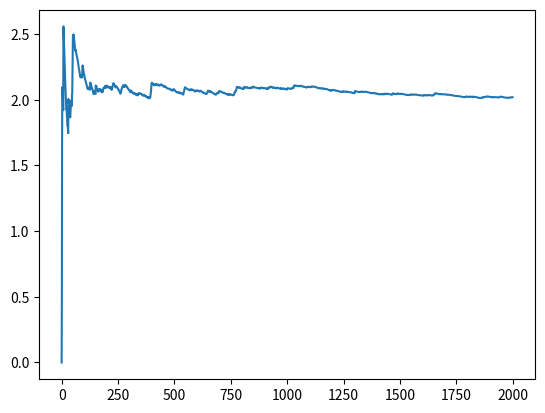

Write Python code to recreate this figure.
# -*- coding: utf-8 -*-
"""
Created on Thu Nov 22 01:19:14 2018

[redacted]
"""

import numpy as np
import matplotlib.pyplot as plt
(p,n,x)=0.5,2,1
seta=[]
setb=[]
def gibbs(p,n,x):
    x=np.random.binomial(n,p)
    p=np.random.beta(x+1,n-x+1)
    n=np.random.poisson(4*(1-p))+x
    return (p,n,x)
means=[]
variances=[]
for i in range(2000):
    p,n,x=gibbs(p,n,x)
    seta.append((p,n,x))
    setb.append(n)
    if int(i)==i:
        means.append(np.mean(np.array(setb)))
        variances.append(np.std(np.array(setb)))
#plt.hist(setb,10)
plt.plot(range(2000),variances)
plt.show()